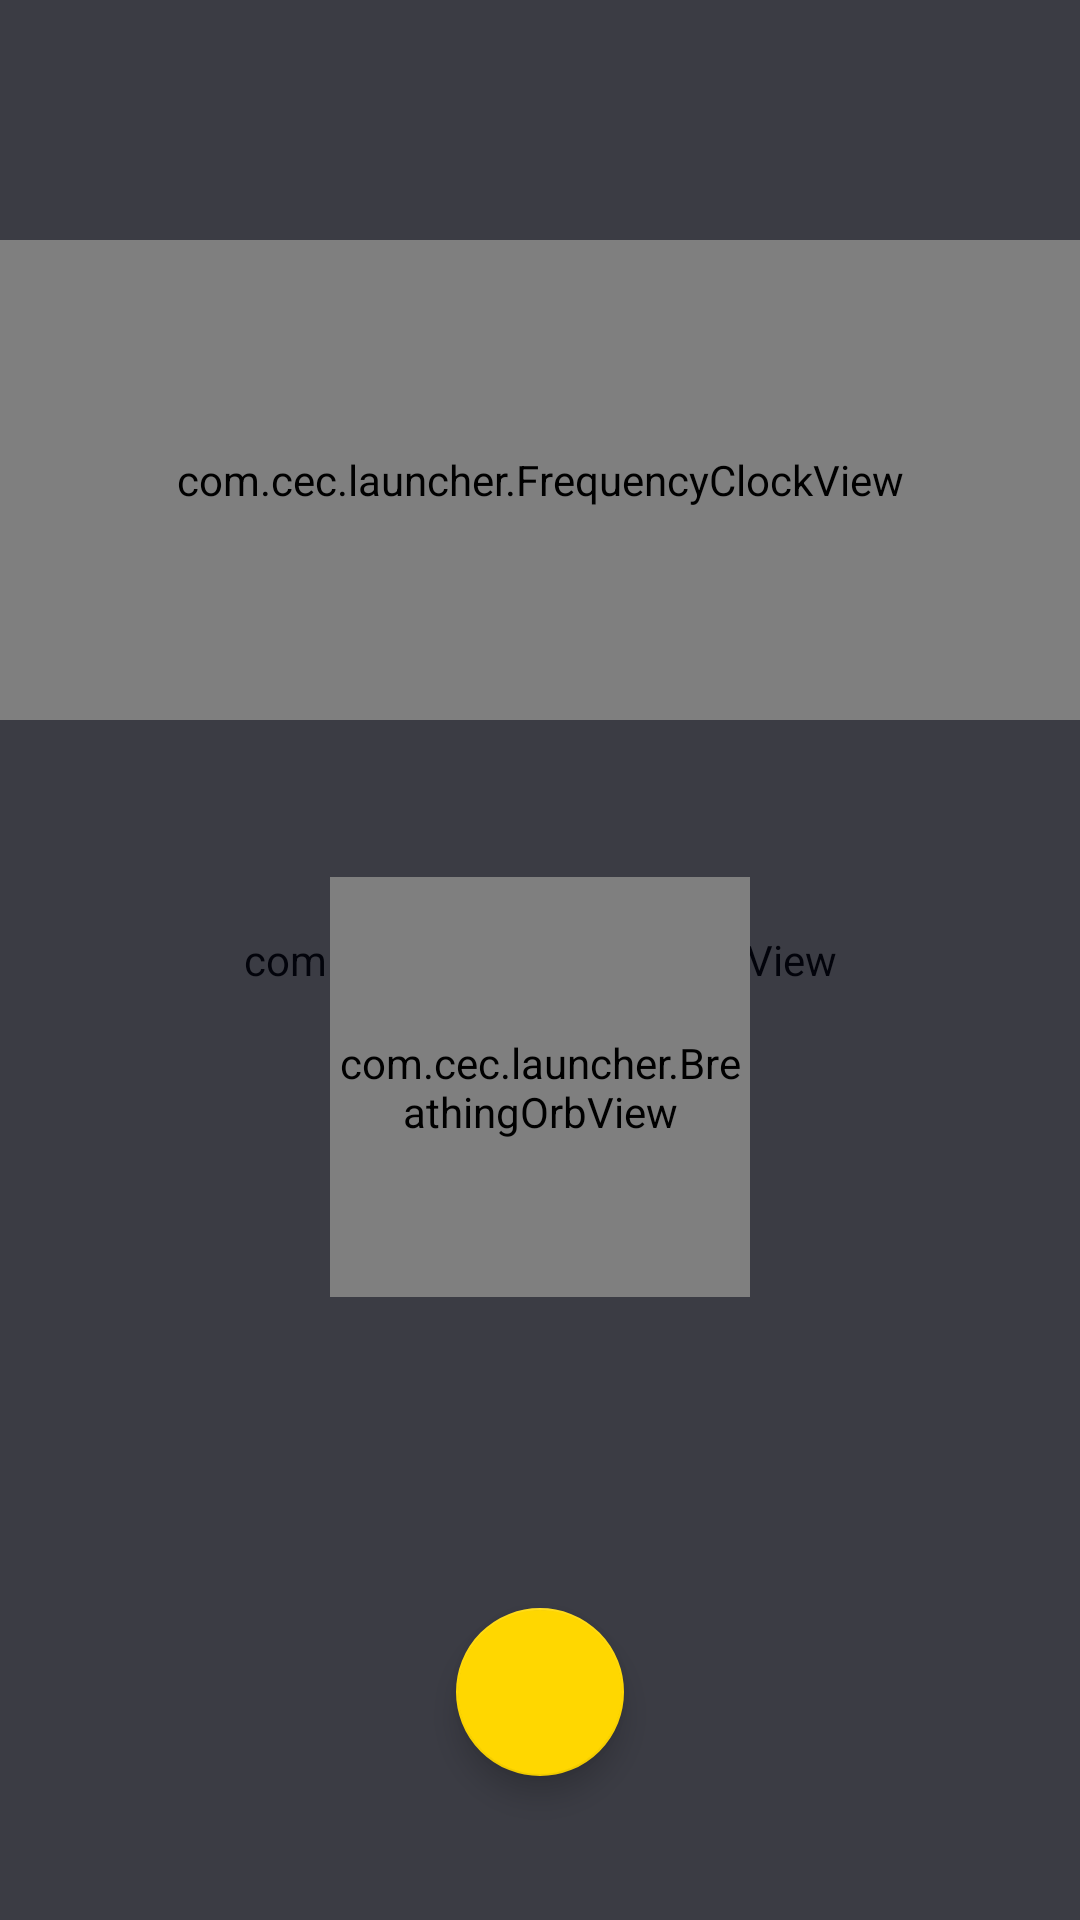

Android layout source for this screen:
<!-- AndroidManifest.xml: application theme Theme.CECLauncher -->
<!-- res/layout/activity_main.xml -->
<?xml version="1.0" encoding="utf-8"?>
<androidx.constraintlayout.widget.ConstraintLayout
    xmlns:android="http://schemas.android.com/apk/res/android"
    xmlns:app="http://schemas.android.com/apk/res-auto"
    android:id="@+id/rootLayout"
    android:layout_width="match_parent"
    android:layout_height="match_parent"
    android:background="@color/bg_deep_space">

    
    <com.cec.launcher.MandalaView
        android:id="@+id/mandalaView"
        android:layout_width="0dp"
        android:layout_height="0dp"
        android:alpha="0.45"
        app:layout_constraintTop_toTopOf="parent"
        app:layout_constraintBottom_toBottomOf="parent"
        app:layout_constraintStart_toStartOf="parent"
        app:layout_constraintEnd_toEndOf="parent" />

    
    <com.cec.launcher.FrequencyClockView
        android:id="@+id/frequencyClock"
        android:layout_width="match_parent"
        android:layout_height="160dp"
        app:layout_constraintTop_toTopOf="parent"
        app:layout_constraintStart_toStartOf="parent"
        app:layout_constraintEnd_toEndOf="parent"
        android:layout_marginTop="80dp" />

    
    <TextView
        android:id="@+id/dailyIntention"
        android:layout_width="0dp"
        android:layout_height="wrap_content"
        android:gravity="center"
        android:paddingHorizontal="32dp"
        android:textColor="@color/text_luminous"
        android:textSize="15sp"
        android:fontFamily="sans-serif-light"
        android:lineSpacingExtra="4dp"
        android:alpha="0.88"
        app:layout_constraintTop_toBottomOf="@id/frequencyClock"
        app:layout_constraintStart_toStartOf="parent"
        app:layout_constraintEnd_toEndOf="parent"
        android:layout_marginTop="8dp" />

    
    <com.cec.launcher.BreathingOrbView
        android:id="@+id/breathingOrb"
        android:layout_width="140dp"
        android:layout_height="140dp"
        app:layout_constraintTop_toBottomOf="@id/dailyIntention"
        app:layout_constraintStart_toStartOf="parent"
        app:layout_constraintEnd_toEndOf="parent"
        android:layout_marginTop="24dp" />

    
    <ImageButton
        android:id="@+id/btnSettings"
        android:layout_width="48dp"
        android:layout_height="48dp"
        android:src="@drawable/ic_settings"
        android:background="?attr/selectableItemBackgroundBorderless"
        android:tint="@color/text_luminous"
        android:alpha="0.7"
        android:contentDescription="Settings"
        app:layout_constraintTop_toTopOf="parent"
        app:layout_constraintEnd_toEndOf="parent"
        android:layout_marginTop="48dp"
        android:layout_marginEnd="24dp" />

    
    <View
        android:id="@+id/drawerDimOverlay"
        android:layout_width="match_parent"
        android:layout_height="match_parent"
        android:background="#99000011"
        android:alpha="0"
        android:visibility="gone"
        app:layout_constraintTop_toTopOf="parent"
        app:layout_constraintStart_toStartOf="parent" />

    
    <androidx.constraintlayout.widget.Guideline
        android:id="@+id/drawerGuideline"
        android:layout_width="wrap_content"
        android:layout_height="wrap_content"
        android:orientation="horizontal"
        app:layout_constraintGuide_percent="0.28" />

    
    <FrameLayout
        android:id="@+id/drawerContainer"
        android:layout_width="match_parent"
        android:layout_height="0dp"
        android:visibility="gone"
        app:layout_constraintTop_toBottomOf="@id/drawerGuideline"
        app:layout_constraintBottom_toBottomOf="parent"
        app:layout_constraintStart_toStartOf="parent"
        app:layout_constraintEnd_toEndOf="parent" />

    
    <com.google.android.material.floatingactionbutton.FloatingActionButton
        android:id="@+id/fabAppDrawer"
        android:layout_width="wrap_content"
        android:layout_height="wrap_content"
        android:src="@drawable/ic_apps"
        android:contentDescription="Open apps"
        app:tint="@color/text_luminous"
        app:layout_constraintBottom_toBottomOf="parent"
        app:layout_constraintStart_toStartOf="parent"
        app:layout_constraintEnd_toEndOf="parent"
        android:layout_marginBottom="48dp"
        app:elevation="6dp"
        app:fabSize="normal" />

</androidx.constraintlayout.widget.ConstraintLayout>
<!-- resources referenced by this layout -->
<resources>
  <color name="bg_deep_space">#FF050714</color>
  <color name="text_luminous">#FFFAFAFA</color>
  <style name="Theme.CECLauncher" parent="Theme.MaterialComponents.NoActionBar">
          <item name="colorPrimary">@color/chakra_crown</item>
          <item name="colorPrimaryVariant">@color/chakra_thirdeye</item>
          <item name="colorOnPrimary">@color/text_luminous</item>
          <item name="colorSecondary">@color/accent_gold</item>
          <item name="colorOnSecondary">@color/black</item>
          <item name="android:colorBackground">@color/bg_deep_space</item>
          <item name="colorSurface">@color/bg_midnight</item>
          <item name="colorOnSurface">@color/text_luminous</item>
          <item name="android:statusBarColor">@android:color/transparent</item>
          <item name="android:navigationBarColor">@android:color/transparent</item>
          <item name="android:windowTranslucentStatus">false</item>
          <item name="android:windowTranslucentNavigation">false</item>
          <item name="android:windowBackground">@color/bg_deep_space</item>
          <item name="android:textColorPrimary">@color/text_luminous</item>
          <item name="android:textColorSecondary">@color/accent_violet</item>
          
          <item name="boxStrokeColor">@color/accent_violet</item>
          <item name="hintTextColor">@color/accent_violet</item>
      </style>
  <color name="chakra_crown">#FF4A148C</color>
  <color name="chakra_thirdeye">#FF283593</color>
  <color name="accent_gold">#FFFFD700</color>
  <color name="black">#FF000000</color>
  <color name="bg_midnight">#FF0A0D1F</color>
  <color name="accent_violet">#FFB388FF</color>
</resources>
